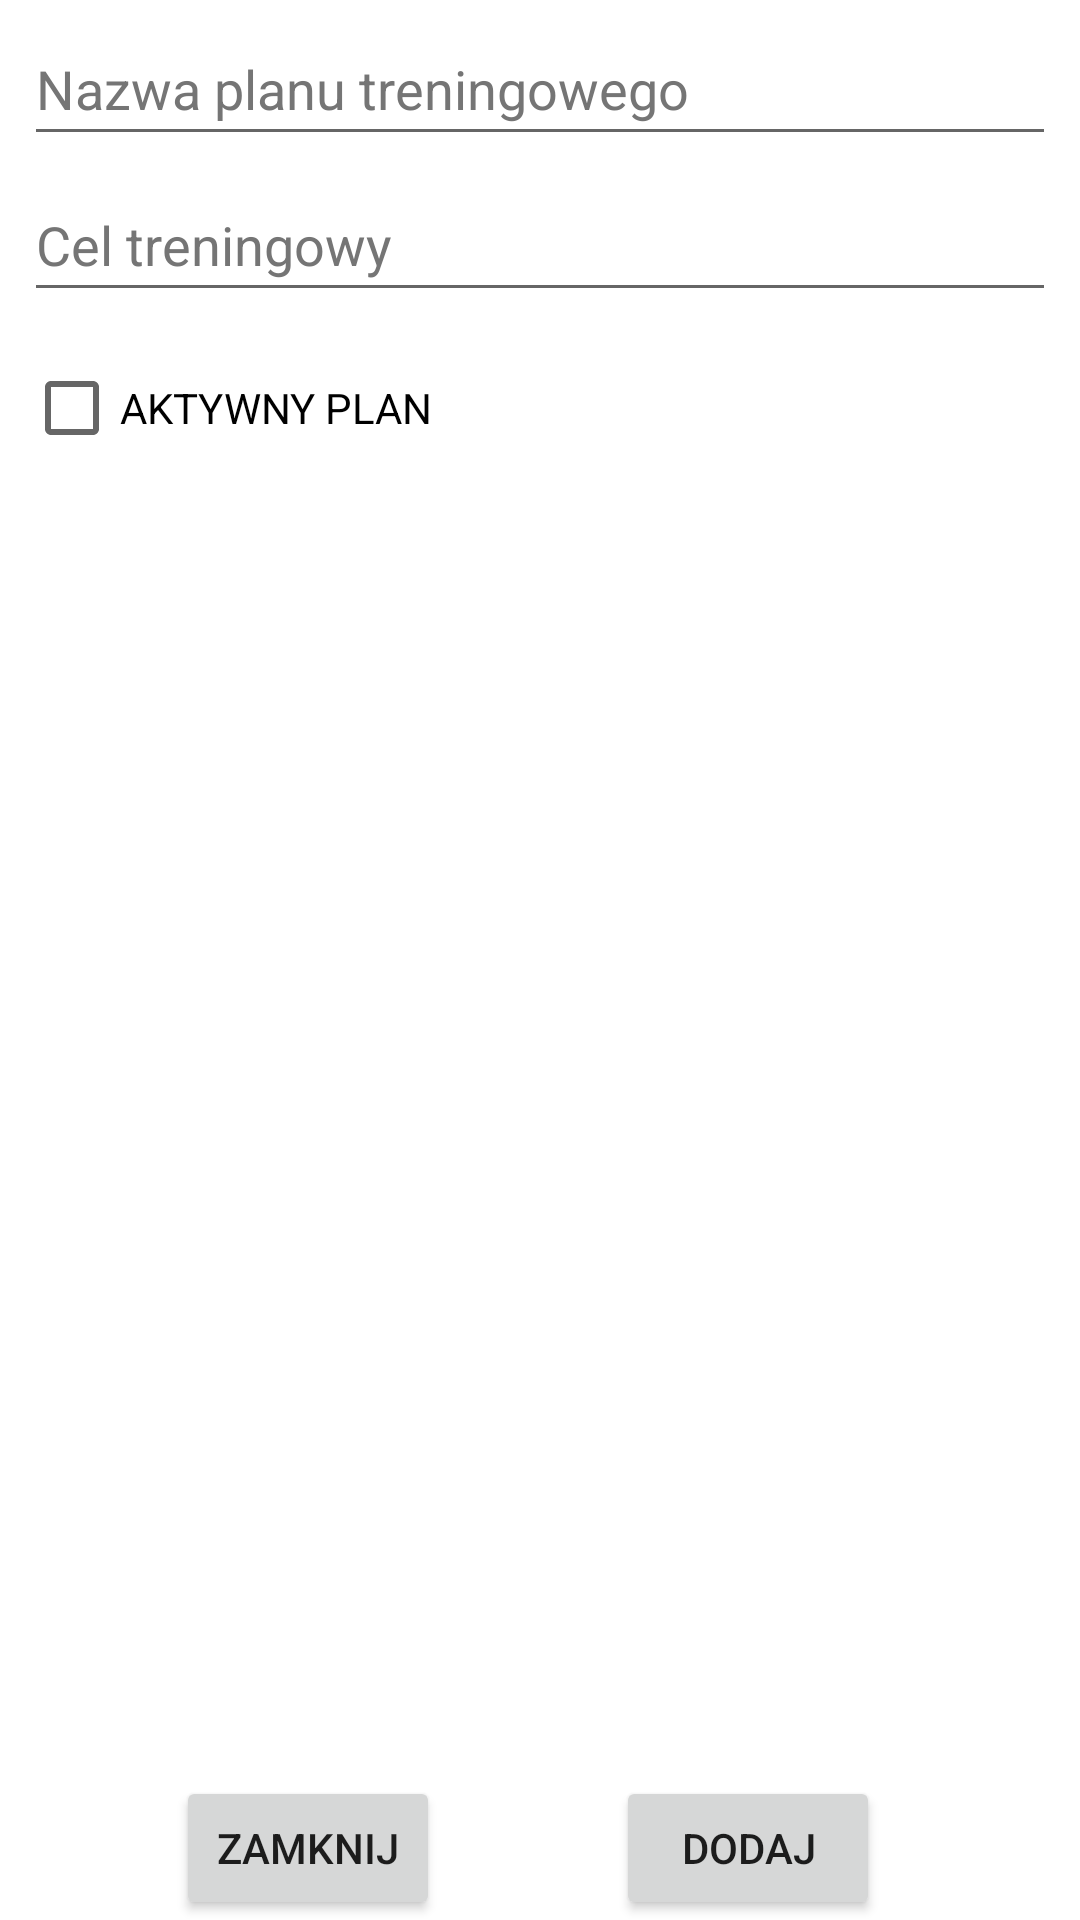

Here is an Android app screen rendered from its layout file. Give the layout XML and the strings, colors and styles it references.
<!-- AndroidManifest.xml: application theme Theme.Workout_appv1 -->
<!-- res/layout/program_dialog.xml -->
<?xml version="1.0" encoding="utf-8"?>
<androidx.constraintlayout.widget.ConstraintLayout xmlns:android="http://schemas.android.com/apk/res/android"
    xmlns:app="http://schemas.android.com/apk/res-auto"
    xmlns:tools="http://schemas.android.com/tools"
    android:layout_width="match_parent"
    android:layout_height="220dp">

    <EditText
        android:id="@+id/etNameProgramDialog"
        android:layout_width="0dp"
        android:layout_height="wrap_content"
        android:layout_marginStart="8dp"
        android:layout_marginTop="4dp"
        android:layout_marginEnd="8dp"
        android:ems="10"
        android:hint="Nazwa planu treningowego"
        android:inputType="textPersonName"
        android:minHeight="48dp"
        android:textColorHint="#757575"
        app:layout_constraintEnd_toEndOf="parent"
        app:layout_constraintHorizontal_bias="0.5"
        app:layout_constraintStart_toStartOf="parent"
        app:layout_constraintTop_toTopOf="parent" />

    <EditText
        android:id="@+id/etGoalProgramDialog"
        android:layout_width="0dp"
        android:layout_height="wrap_content"
        android:layout_marginStart="8dp"
        android:layout_marginTop="4dp"
        android:layout_marginEnd="8dp"
        android:ems="10"
        android:hint="Cel treningowy"
        android:inputType="textPersonName"
        android:minHeight="48dp"
        android:textColorHint="#757575"
        app:layout_constraintEnd_toEndOf="parent"
        app:layout_constraintHorizontal_bias="0.5"
        app:layout_constraintStart_toStartOf="parent"
        app:layout_constraintTop_toBottomOf="@+id/etNameProgramDialog" />

    <CheckBox
        android:id="@+id/cbProgramDialog"
        android:layout_width="wrap_content"
        android:layout_height="wrap_content"
        android:layout_marginStart="8dp"
        android:layout_marginTop="8dp"
        android:text="AKTYWNY PLAN"
        app:layout_constraintStart_toStartOf="parent"
        app:layout_constraintTop_toBottomOf="@+id/etGoalProgramDialog" />

    <Button
        android:id="@+id/btnCancelDialogProgram"
        android:layout_width="wrap_content"
        android:layout_height="wrap_content"
        android:text="Zamknij"
        app:layout_constraintBottom_toBottomOf="parent"
        app:layout_constraintEnd_toEndOf="parent"
        app:layout_constraintEnd_toStartOf="@+id/btnAddDialogProgram"
        app:layout_constraintHorizontal_bias="0.5"
        app:layout_constraintStart_toStartOf="parent" />

    <Button
        android:id="@+id/btnAddDialogProgram"
        android:layout_width="wrap_content"
        android:layout_height="wrap_content"
        android:text="Dodaj"
        app:layout_constraintBottom_toBottomOf="parent"
        app:layout_constraintEnd_toEndOf="parent"
        app:layout_constraintHorizontal_bias="0.755"
        app:layout_constraintStart_toStartOf="parent" />

</androidx.constraintlayout.widget.ConstraintLayout>
<!-- resources referenced by this layout -->
<resources>
  <style name="Theme.Workout_appv1" parent="Theme.MaterialComponents.DayNight.DarkActionBar">
          
          <item name="colorPrimary">@color/purple_500</item>
          <item name="colorPrimaryVariant">@color/purple_700</item>
          <item name="colorOnPrimary">@color/white</item>
          
          <item name="colorSecondary">@color/teal_200</item>
          <item name="colorSecondaryVariant">@color/teal_700</item>
          <item name="colorOnSecondary">@color/black</item>
          
          <item name="android:statusBarColor" tools:targetApi="l">?attr/colorPrimaryVariant</item>
          
      </style>
  <color name="purple_500">#FF6200EE</color>
  <color name="purple_700">#FF3700B3</color>
  <color name="white">#FFFFFFFF</color>
  <color name="teal_200">#FF03DAC5</color>
  <color name="teal_700">#FF018786</color>
  <color name="black">#FF000000</color>
</resources>
